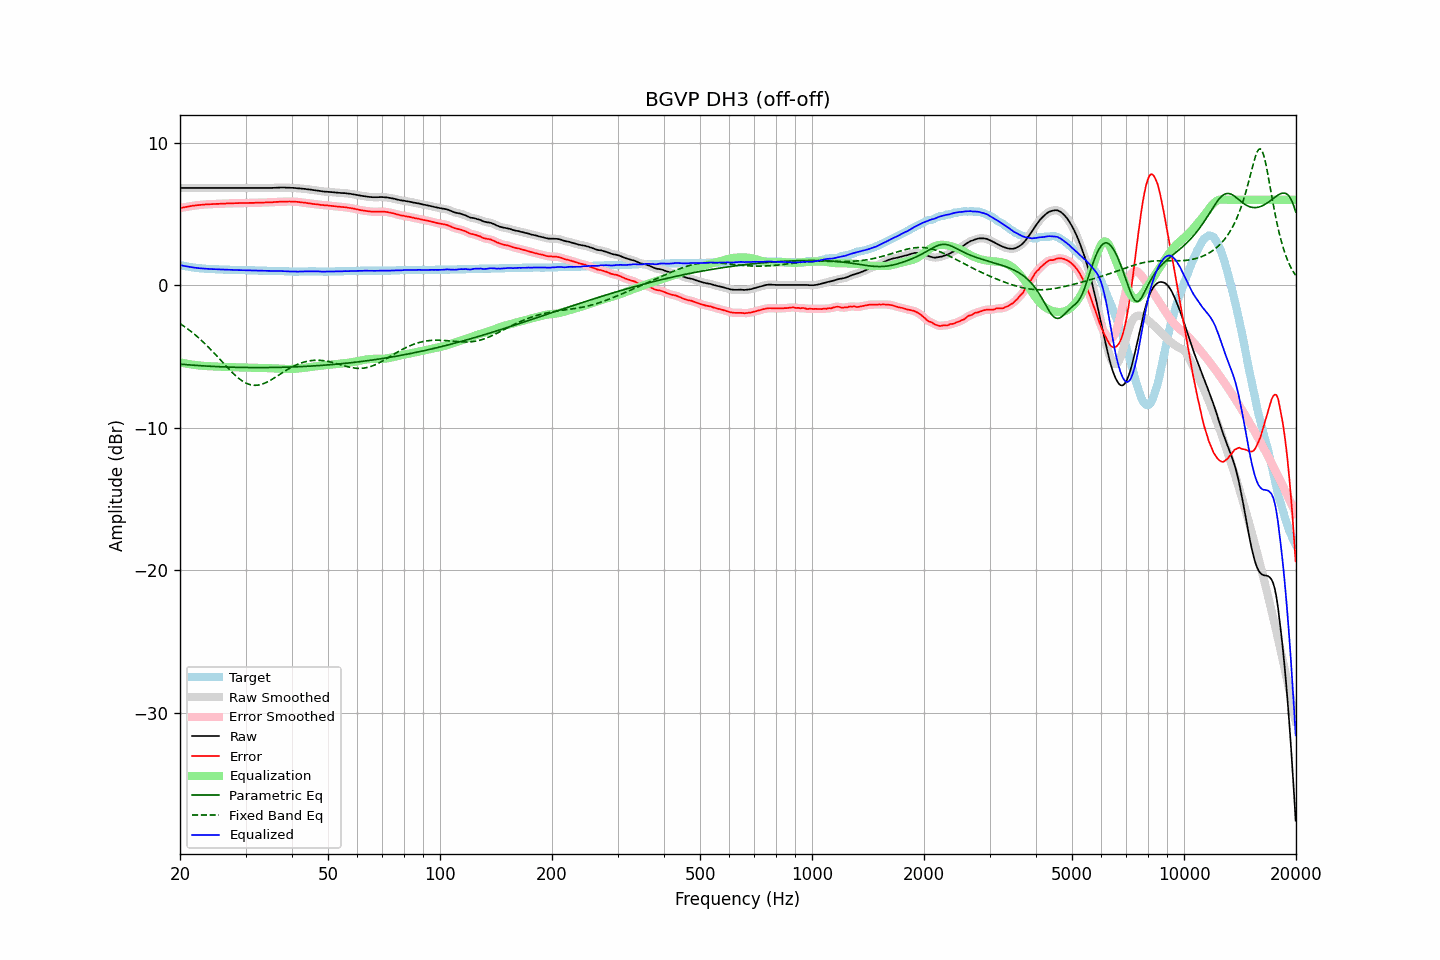

Data behind this chart, as committed beside it:
frequency, raw, error, smoothed, error_smoothed, equalization, parametric_eq, fixed_band_eq, equalized_raw, equalized_smoothed, target
20.00, 6.83, 5.41, 6.83, 5.42, -5.41, -5.54, -2.69, 1.42, 1.42, 1.42
20.20, 6.83, 5.44, 6.83, 5.44, -5.44, -5.55, -2.77, 1.39, 1.39, 1.39
20.40, 6.83, 5.46, 6.83, 5.46, -5.46, -5.56, -2.84, 1.37, 1.37, 1.37
20.61, 6.83, 5.48, 6.83, 5.48, -5.48, -5.57, -2.92, 1.35, 1.35, 1.35
20.81, 6.83, 5.50, 6.83, 5.50, -5.51, -5.58, -3.00, 1.32, 1.32, 1.33
21.02, 6.83, 5.52, 6.83, 5.52, -5.53, -5.59, -3.08, 1.30, 1.30, 1.31
21.23, 6.83, 5.54, 6.83, 5.54, -5.54, -5.59, -3.17, 1.29, 1.29, 1.29
21.44, 6.83, 5.56, 6.83, 5.56, -5.56, -5.60, -3.26, 1.27, 1.27, 1.27
21.66, 6.83, 5.58, 6.83, 5.58, -5.58, -5.61, -3.35, 1.25, 1.25, 1.25
21.87, 6.83, 5.59, 6.83, 5.60, -5.59, -5.62, -3.44, 1.24, 1.24, 1.24
22.09, 6.83, 5.61, 6.83, 5.61, -5.61, -5.63, -3.54, 1.22, 1.22, 1.22
22.31, 6.83, 5.62, 6.83, 5.62, -5.62, -5.64, -3.63, 1.21, 1.21, 1.21
22.54, 6.83, 5.63, 6.83, 5.63, -5.63, -5.64, -3.73, 1.20, 1.20, 1.20
22.76, 6.83, 5.64, 6.83, 5.64, -5.65, -5.65, -3.84, 1.18, 1.18, 1.19
22.99, 6.83, 5.65, 6.83, 5.65, -5.65, -5.66, -3.94, 1.18, 1.18, 1.18
23.22, 6.83, 5.66, 6.83, 5.66, -5.66, -5.67, -4.05, 1.17, 1.17, 1.17
23.45, 6.83, 5.67, 6.83, 5.67, -5.67, -5.67, -4.16, 1.16, 1.16, 1.16
23.69, 6.83, 5.68, 6.83, 5.68, -5.68, -5.68, -4.27, 1.15, 1.15, 1.15
23.92, 6.83, 5.68, 6.83, 5.69, -5.68, -5.68, -4.38, 1.15, 1.15, 1.15
24.16, 6.83, 5.69, 6.83, 5.69, -5.69, -5.69, -4.50, 1.14, 1.14, 1.14
24.40, 6.83, 5.69, 6.83, 5.69, -5.70, -5.70, -4.62, 1.13, 1.13, 1.14
24.65, 6.83, 5.70, 6.83, 5.70, -5.70, -5.70, -4.74, 1.13, 1.13, 1.13
24.89, 6.83, 5.70, 6.83, 5.70, -5.71, -5.71, -4.86, 1.12, 1.12, 1.13
25.14, 6.83, 5.71, 6.83, 5.71, -5.71, -5.71, -4.98, 1.12, 1.12, 1.12
25.39, 6.83, 5.71, 6.83, 5.71, -5.72, -5.72, -5.10, 1.11, 1.11, 1.12
25.65, 6.83, 5.72, 6.83, 5.72, -5.72, -5.72, -5.23, 1.11, 1.11, 1.11
25.91, 6.83, 5.72, 6.83, 5.72, -5.73, -5.73, -5.35, 1.10, 1.10, 1.11
26.16, 6.83, 5.73, 6.83, 5.73, -5.73, -5.73, -5.47, 1.10, 1.10, 1.10
26.43, 6.83, 5.73, 6.83, 5.74, -5.73, -5.74, -5.60, 1.10, 1.10, 1.10
26.69, 6.83, 5.74, 6.83, 5.74, -5.74, -5.74, -5.72, 1.09, 1.09, 1.09
26.96, 6.83, 5.74, 6.83, 5.74, -5.74, -5.74, -5.84, 1.09, 1.09, 1.09
27.23, 6.83, 5.74, 6.83, 5.75, -5.75, -5.75, -5.96, 1.08, 1.08, 1.09
27.50, 6.83, 5.75, 6.83, 5.75, -5.75, -5.75, -6.07, 1.08, 1.08, 1.08
27.77, 6.83, 5.75, 6.83, 5.76, -5.76, -5.76, -6.18, 1.07, 1.07, 1.08
28.05, 6.83, 5.76, 6.83, 5.76, -5.76, -5.76, -6.29, 1.07, 1.07, 1.07
28.33, 6.83, 5.76, 6.83, 5.76, -5.76, -5.76, -6.39, 1.07, 1.07, 1.07
28.62, 6.83, 5.76, 6.83, 5.77, -5.77, -5.76, -6.49, 1.06, 1.06, 1.07
28.90, 6.83, 5.77, 6.83, 5.77, -5.77, -5.77, -6.58, 1.06, 1.06, 1.06
29.19, 6.83, 5.77, 6.83, 5.77, -5.77, -5.77, -6.66, 1.06, 1.06, 1.06
29.48, 6.83, 5.77, 6.83, 5.77, -5.77, -5.77, -6.74, 1.06, 1.06, 1.06
29.78, 6.83, 5.77, 6.83, 5.77, -5.77, -5.77, -6.81, 1.06, 1.06, 1.06
30.08, 6.83, 5.77, 6.83, 5.77, -5.78, -5.77, -6.87, 1.05, 1.05, 1.06
30.38, 6.83, 5.77, 6.83, 5.78, -5.78, -5.78, -6.92, 1.05, 1.05, 1.06
30.68, 6.83, 5.78, 6.83, 5.78, -5.78, -5.78, -6.96, 1.05, 1.05, 1.05
30.99, 6.83, 5.78, 6.83, 5.78, -5.78, -5.78, -6.99, 1.05, 1.05, 1.05
31.30, 6.83, 5.78, 6.83, 5.78, -5.78, -5.78, -7.01, 1.05, 1.05, 1.05
31.61, 6.83, 5.78, 6.83, 5.79, -5.79, -5.78, -7.02, 1.04, 1.04, 1.05
31.93, 6.83, 5.79, 6.83, 5.79, -5.79, -5.78, -7.02, 1.04, 1.04, 1.04
32.24, 6.83, 5.79, 6.83, 5.80, -5.79, -5.78, -7.02, 1.04, 1.04, 1.04
32.57, 6.83, 5.80, 6.83, 5.80, -5.80, -5.78, -7.00, 1.03, 1.03, 1.03
32.89, 6.83, 5.80, 6.83, 5.80, -5.80, -5.78, -6.98, 1.03, 1.03, 1.03
33.22, 6.83, 5.80, 6.83, 5.80, -5.80, -5.78, -6.95, 1.03, 1.03, 1.03
33.55, 6.83, 5.80, 6.83, 5.81, -5.81, -5.78, -6.91, 1.02, 1.02, 1.03
33.89, 6.83, 5.81, 6.83, 5.81, -5.81, -5.78, -6.86, 1.02, 1.02, 1.02
34.23, 6.83, 5.81, 6.83, 5.82, -5.81, -5.78, -6.81, 1.02, 1.02, 1.02
34.57, 6.83, 5.82, 6.83, 5.82, -5.82, -5.78, -6.75, 1.01, 1.01, 1.01
34.92, 6.83, 5.82, 6.83, 5.82, -5.82, -5.78, -6.69, 1.01, 1.01, 1.01
35.27, 6.83, 5.82, 6.83, 5.83, -5.83, -5.77, -6.62, 1.00, 1.00, 1.01
35.62, 6.84, 5.83, 6.84, 5.83, -5.84, -5.77, -6.55, 1.00, 1.00, 1.01
35.97, 6.84, 5.84, 6.84, 5.84, -5.84, -5.77, -6.48, 1.00, 1.00, 1.00
... 635 more rows
